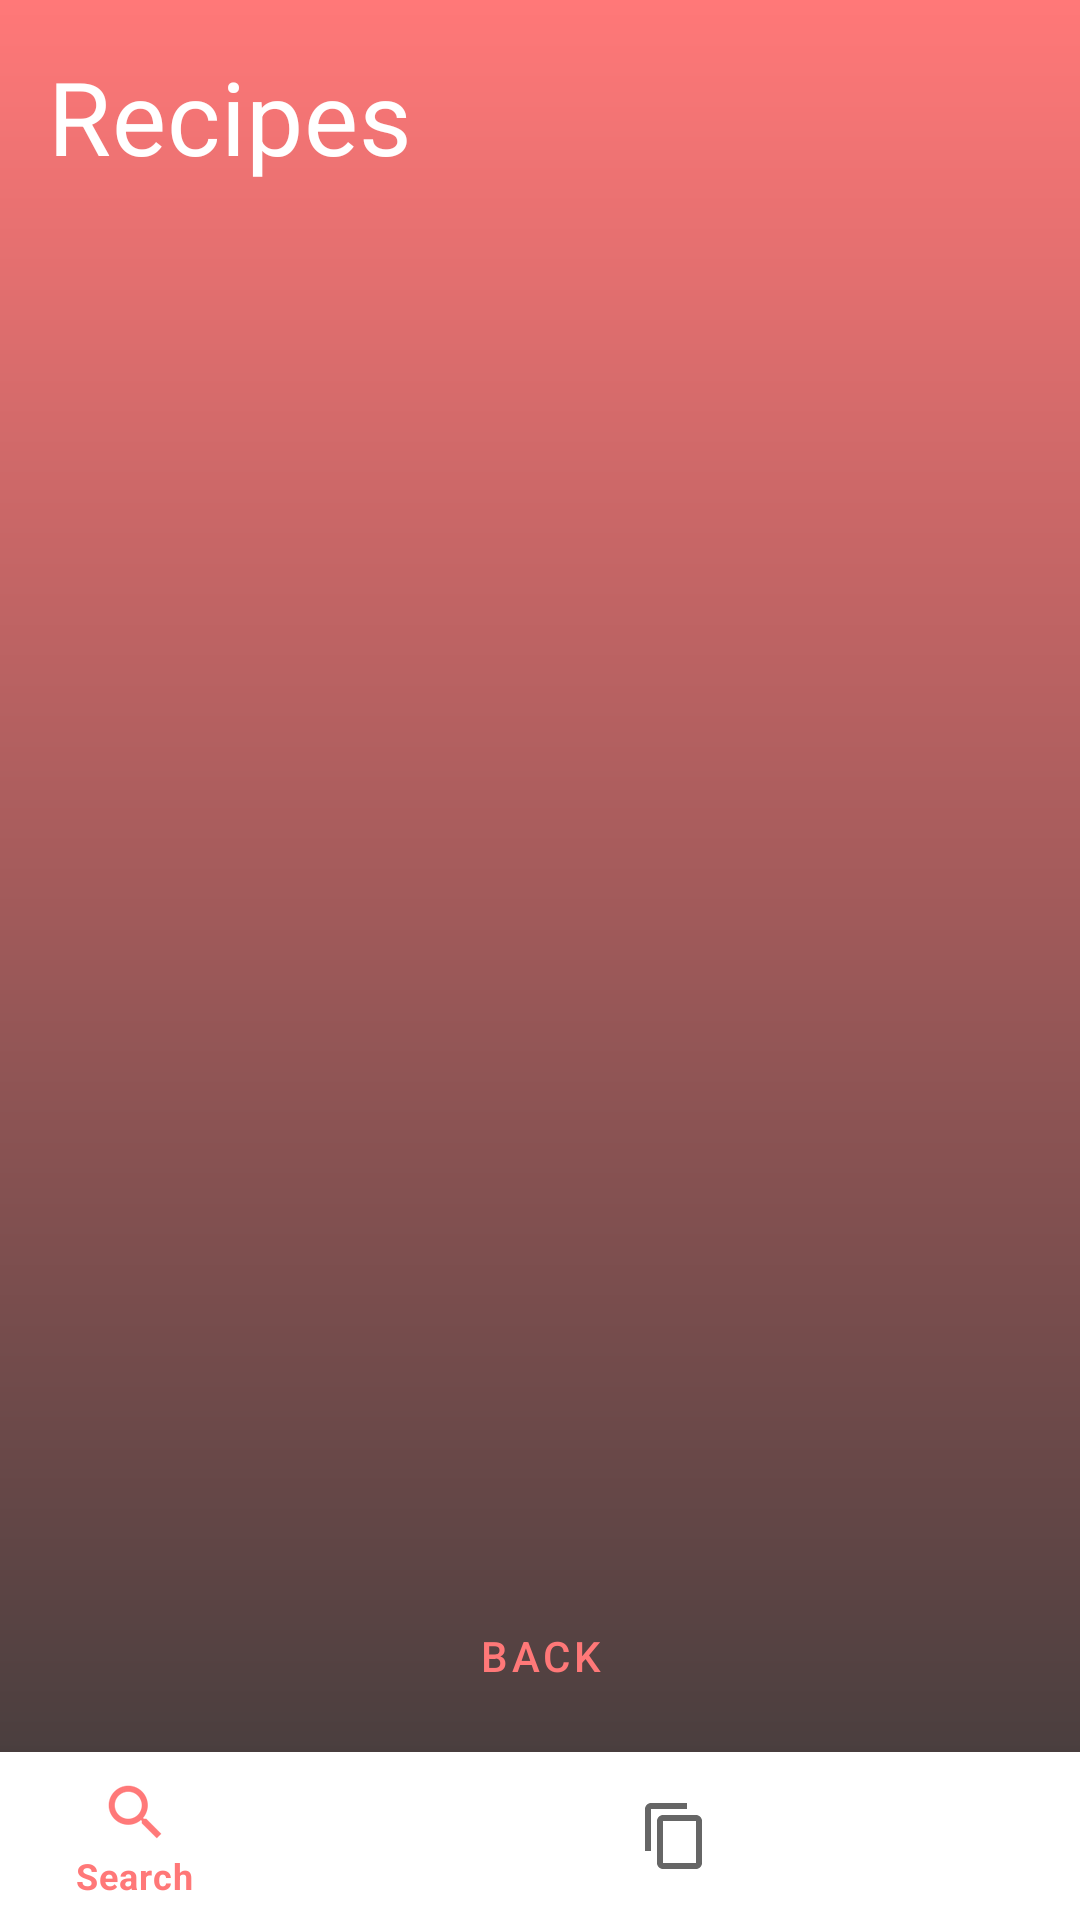

Android layout source for this screen:
<!-- AndroidManifest.xml: application theme AppTheme -->
<!-- res/layout/recipes_activity.xml -->
<?xml version="1.0" encoding="utf-8"?>
<LinearLayout xmlns:android="http://schemas.android.com/apk/res/android"
    android:layout_width="match_parent"
    android:layout_height="match_parent"
    xmlns:app="http://schemas.android.com/apk/res-auto"
    android:background="@drawable/gradient"
    android:orientation="vertical">

    <LinearLayout
        android:layout_width="match_parent"
        android:layout_height="0dp"
        android:layout_marginTop="@dimen/main_margin"
        android:layout_weight="1"
        android:orientation="vertical">

        <TextView
            android:id="@+id/add_ingredient_text_view"
            android:layout_width="match_parent"
            android:layout_height="wrap_content"
            android:layout_marginStart="@dimen/main_margin"
            android:layout_marginEnd="@dimen/main_margin"
            android:layout_marginBottom="@dimen/min_margin"
            android:text="@string/recipes"
            android:textAppearance="?attr/textAppearanceHeadline4"
            android:textColor="@color/colorAccent" />

        <LinearLayout
            android:layout_width="match_parent"
            android:layout_height="wrap_content"
            android:layout_marginBottom="@dimen/min_margin"
            android:orientation="vertical">

            <androidx.recyclerview.widget.RecyclerView
                android:id="@+id/recipes_recycler_view"
                android:layout_width="match_parent"
                android:layout_height="match_parent" />

            <TextView
                android:id="@+id/no_recipes_text_view"
                android:layout_width="wrap_content"
                android:layout_height="wrap_content"
                android:text="@string/no_recipe_found"
                android:textAppearance="?attr/textAppearanceBody1"
                android:textColor="@color/colorAccent"
                android:visibility="gone" />
        </LinearLayout>
    </LinearLayout>

    <LinearLayout
        android:layout_width="match_parent"
        android:layout_height="wrap_content"
        android:layout_margin="@dimen/min_margin"
        android:gravity="center"
        android:orientation="vertical">

        <Button
            android:id="@+id/back_from_recipes_button"
            style="@style/Widget.MaterialComponents.Button.TextButton"
            android:layout_width="wrap_content"
            android:layout_height="wrap_content"
            android:text="@string/back_button"
            android:textColor="@color/colorPrimary" />
    </LinearLayout>

    <com.google.android.material.bottomnavigation.BottomNavigationView
        android:id="@+id/bottom_navigation"
        android:layout_width="match_parent"
        android:layout_height="wrap_content"

        app:menu="@menu/bottom_navigation_menu" />
</LinearLayout>
<!-- resources referenced by this layout -->
<resources>
  <color name="colorAccent">#FFFFFF</color>
  <color name="colorPrimary">#FF7878</color>
  <dimen name="main_margin">16dp</dimen>
  <dimen name="min_margin">8dp</dimen>
  <!-- drawable gradient (drawable) -->
  <?xml version="1.0" encoding="utf-8"?>
  <shape xmlns:android="http://schemas.android.com/apk/res/android"
      android:shape="rectangle" >
  
      <gradient
          android:angle="90"
          android:endColor="@color/colorPrimary"
          android:startColor="@color/colorPrimaryDark" />
  
  </shape>
  <string name="back_button">back</string>
  <string name="no_recipe_found">No recipes found!</string>
  <string name="recipes">Recipes</string>
  <style name="AppTheme" parent="Theme.MaterialComponents.DayNight">
          
          <item name="colorPrimary">@color/colorPrimary</item>
          <item name="colorPrimaryDark">@color/colorPrimaryDark</item>
          <item name="colorAccent">@color/colorAccent</item>
          <item name="windowActionBar">false</item>
          <item name="windowNoTitle">true</item>
      </style>
  <color name="colorPrimaryDark">#393939</color>
</resources>
